Dataset: output_BTC (GitHub, ZheNiuNick/Fintech_533_project). Classes: downtrend, uptrend.

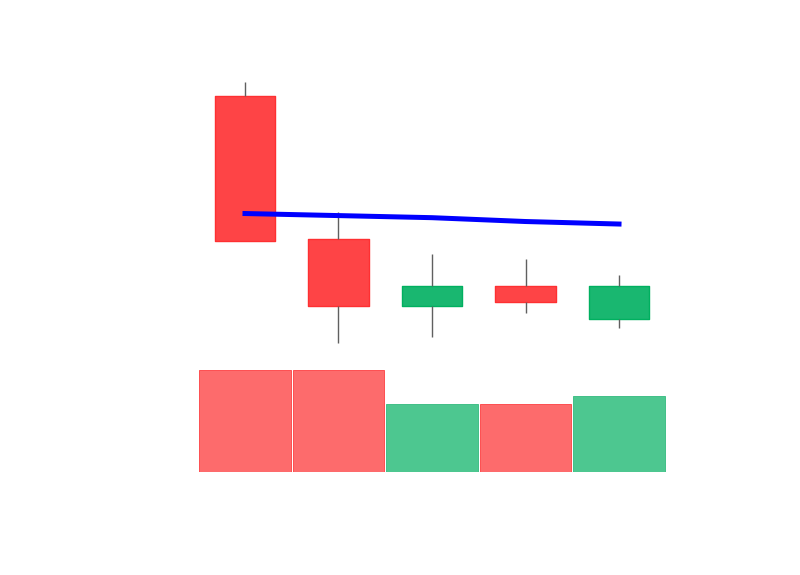
Label: downtrend

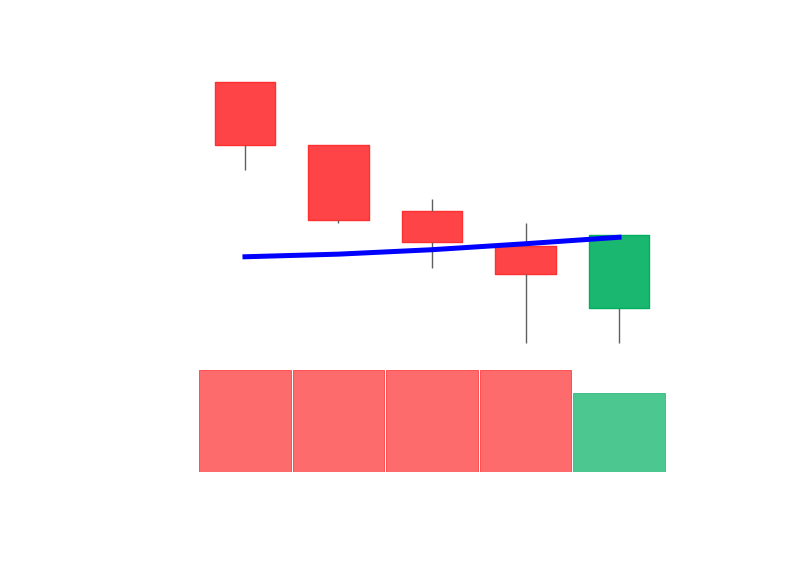
Label: uptrend

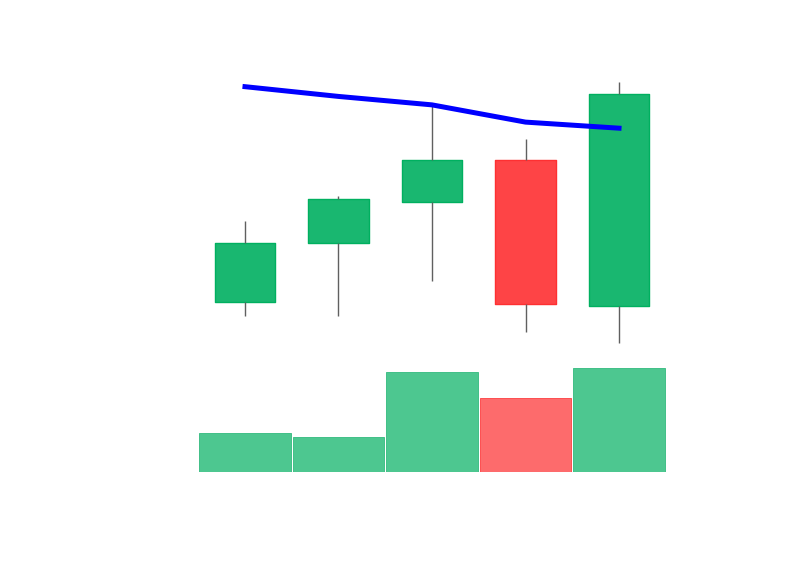
Label: uptrend

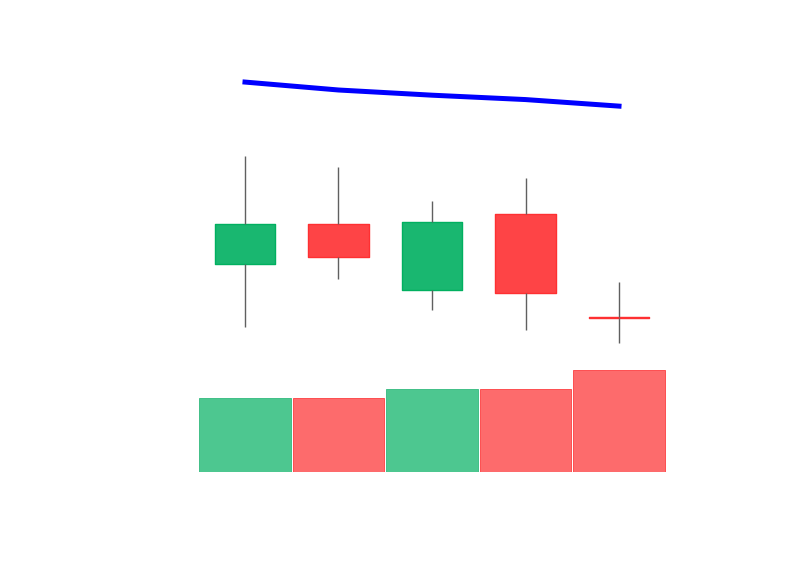
Label: downtrend

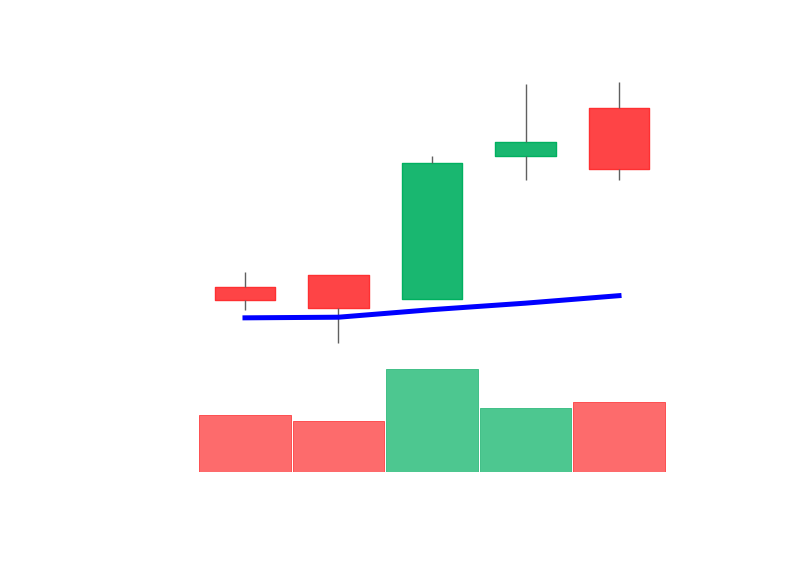
Label: uptrend

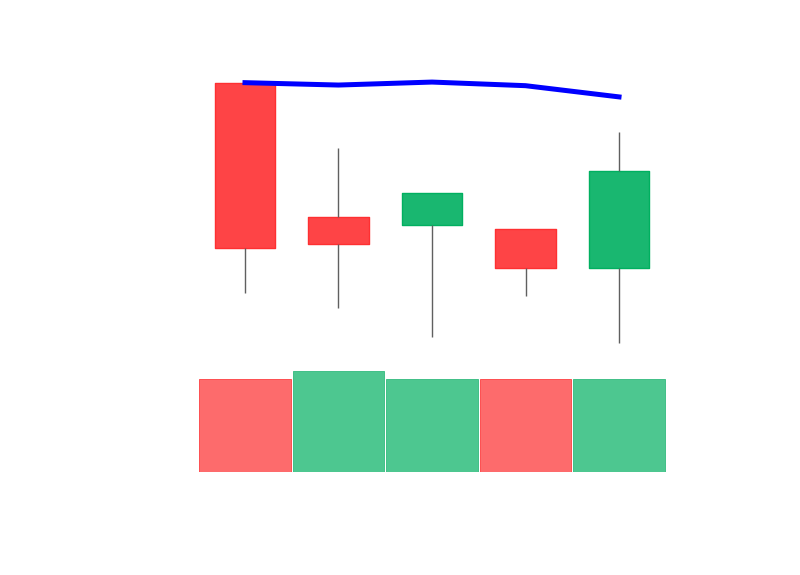
Label: downtrend
